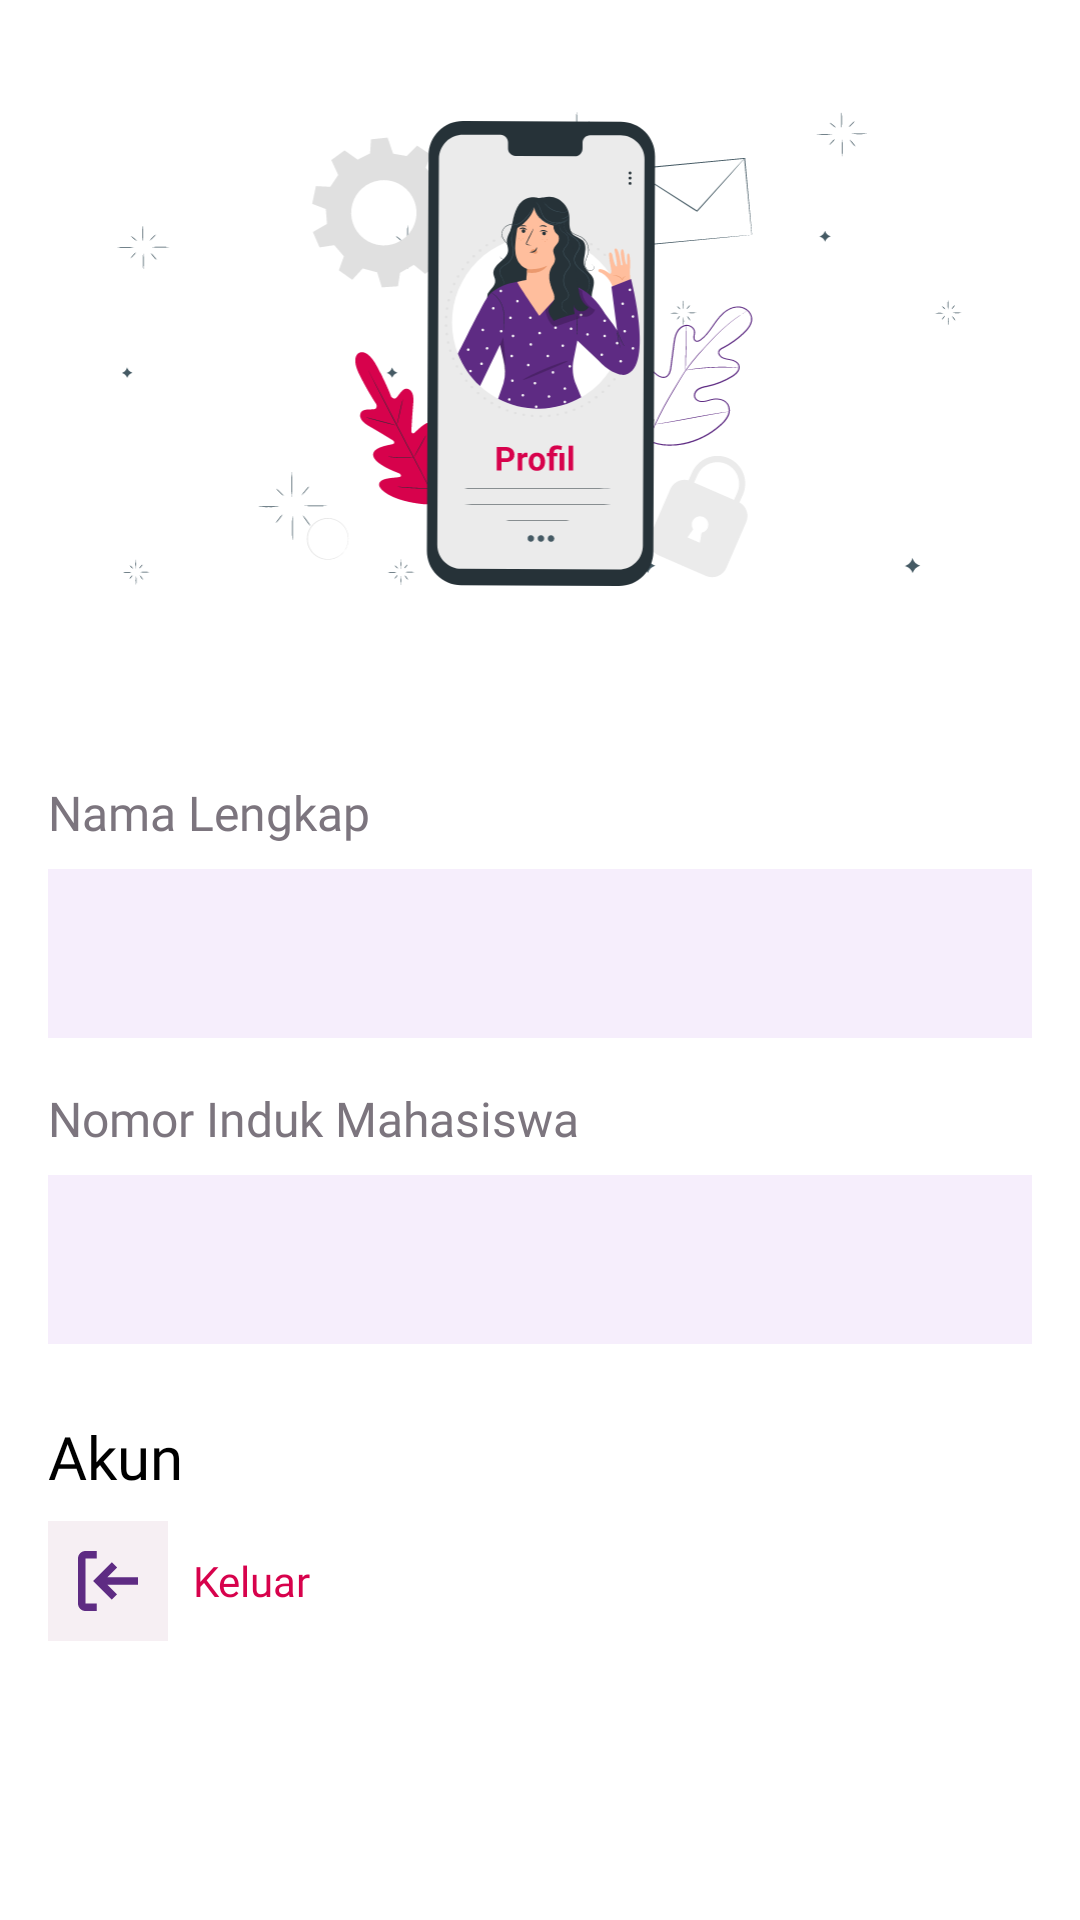

Reconstruct the res/layout file that produces this screen, plus the resources it refers to.
<!-- AndroidManifest.xml: application theme Theme.Tangkis -->
<!-- res/layout/fragment_profil.xml -->
<?xml version="1.0" encoding="utf-8"?>
<LinearLayout xmlns:android="http://schemas.android.com/apk/res/android"
    xmlns:app="http://schemas.android.com/apk/res-auto"
    android:layout_width="match_parent"
    android:layout_height="match_parent"
    xmlns:tools="http://schemas.android.com/tools"
    android:padding="16dp"
    android:orientation="vertical"
    android:gravity="center_horizontal"
    android:weightSum="1">

    <LinearLayout
        android:layout_width="match_parent"
        android:layout_height="0dp"
        android:orientation="vertical"
        android:gravity="center_horizontal"
        android:layout_weight="0.75">

        <ImageView
            android:id="@+id/iv_profile"
            android:layout_width="wrap_content"
            android:layout_height="180dp"
            android:src="@drawable/iv_profile"
            app:layout_constraintEnd_toEndOf="parent"
            app:layout_constraintStart_toStartOf="parent"
            app:layout_constraintTop_toTopOf="parent" />

        <include
            android:id="@+id/include_error_profile"
            layout="@layout/include_error_profile" />

       <LinearLayout
           android:layout_width="match_parent"
           android:layout_height="wrap_content"
           android:orientation="vertical"
           android:layout_marginTop="32dp"
           >

           <TextView
               android:id="@+id/tv_title_name"
               android:layout_width="match_parent"
               android:layout_height="wrap_content"
               android:text="Nama Lengkap"
               android:layout_marginBottom="8dp"
               style="@style/TitleSmall"
               android:textColor="@color/md_theme_light_outline"
               />
           <TextView
               android:id="@id/tv_name"
               android:layout_width="match_parent"
               android:layout_height="wrap_content"
               tools:text="Nama Lengkap"
               android:layout_marginBottom="16dp"
               style="@style/TitleMedium"
               android:textColor="@color/md_theme_light_scrim"
               android:padding="16dp"
               android:background="#FFF6EEFC"
               />

           <TextView
               android:id="@+id/tv_title_nim"
               android:layout_width="match_parent"
               android:layout_height="wrap_content"
               android:text="Nomor Induk Mahasiswa"
               android:layout_marginBottom="8dp"
               style="@style/TitleSmall"
               android:textColor="@color/md_theme_light_outline"
               />
           <TextView
               android:id="@+id/tv_nim"
               android:layout_width="match_parent"
               android:layout_height="wrap_content"
               tools:text="NIM"
               android:layout_marginBottom="16dp"
               style="@style/TitleMedium"
               android:textColor="@color/md_theme_light_scrim"
               android:padding="16dp"
               android:background="#FFF6EEFC"
               />

       </LinearLayout>
    </LinearLayout>

    <LinearLayout
        android:layout_width="match_parent"
        android:layout_height="0dp"
        android:orientation="vertical"
        android:layout_weight="0.25">
        <TextView
            android:id="@+id/tv_title"
            android:layout_width="match_parent"
            android:layout_height="wrap_content"
            android:text="Akun"
            android:fontFamily="@font/roboto_bold"
            android:textSize="20sp"
            android:textColor="#000000"/>

        <LinearLayout
            android:layout_width="match_parent"
            android:layout_height="wrap_content"
            android:orientation="horizontal"
            android:layout_marginTop="8dp">

            <ImageView
                android:id="@+id/ic_logout"
                android:layout_width="40dp"
                android:layout_height="40dp"
                android:src="@drawable/ic_logout"
                android:background="@color/md_theme_light_inverseOnSurface"
                android:padding="5dp"
                android:contentDescription="Logout Button" />

            <TextView
                android:id="@+id/tv_logout"
                android:layout_width="wrap_content"
                android:layout_height="match_parent"
                android:gravity="center"
                android:layout_marginStart="8dp"
                style="@style/LabelLarge"
                android:textColor="@color/md_theme_light_secondary"
                android:text="Keluar" />

        </LinearLayout>
    </LinearLayout>
</LinearLayout>
<!-- res/layout/include_error_profile.xml (included above) -->
<?xml version="1.0" encoding="utf-8"?>
<LinearLayout xmlns:android="http://schemas.android.com/apk/res/android"
    xmlns:app="http://schemas.android.com/apk/res-auto"
    android:layout_width="wrap_content"
    android:layout_height="wrap_content"
    android:padding="16dp"
    android:orientation="vertical"
    android:gravity="center_horizontal"
    android:weightSum="1">

   <LinearLayout
       android:layout_width="match_parent"
       android:layout_height="wrap_content"
       android:orientation="vertical"
       android:gravity="center_horizontal"
       android:layout_weight="0.75">

       <ImageView
           android:id="@+id/iv_error"
           android:layout_width="wrap_content"
           android:layout_height="240dp"
           android:src="@drawable/iv_error"
           app:layout_constraintEnd_toEndOf="parent"
           app:layout_constraintStart_toStartOf="parent"
           android:visibility="gone"
           app:layout_constraintTop_toTopOf="parent"
           />

       <TextView
           android:id="@+id/tv_desc_fail_profile"
           android:text="Profil gagal ditampilkan"
           android:textSize="20sp"
           android:visibility="gone"
           android:fontFamily="@font/roboto_bold"
           android:textColor="@color/md_theme_dark_outline"
           android:layout_width="wrap_content"
           android:layout_height="wrap_content"
           android:layout_marginTop="32dp"
           android:textAlignment="center" />
   </LinearLayout>
</LinearLayout>
<!-- resources referenced by this layout -->
<resources>
  <color name="md_theme_dark_outline">#968E98</color>
  <color name="md_theme_light_inverseOnSurface">#F6EFF3</color>
  <color name="md_theme_light_outline">#7C757E</color>
  <color name="md_theme_light_scrim">#000000</color>
  <color name="md_theme_light_secondary">#D7024C</color>
  <!-- drawable ic_logout (drawable) -->
  <vector xmlns:android="http://schemas.android.com/apk/res/android"
      android:width="24dp"
      android:height="24dp"
      android:viewportWidth="24"
      android:viewportHeight="24">
    <path
        android:pathData="M9,18L6,18L6,6L9,6L9,4L6,4C4.9,4 4,4.9 4,6L4,18C4,19.1 4.9,20 6,20L9,20L9,18ZM13,17L14.41,15.59L11.83,13L20,13L20,11L11.83,11L14.41,8.41L13,7L8,12L13,17Z"
        android:fillColor="#5E2B83"/>
  </vector>
  <!-- drawable iv_profile: png bitmap (drawable, 82138 bytes) -->
  <style name="LabelLarge">
          <item name="android:fontFamily">@font/roboto_medium</item>
          <item name="android:textSize">14sp</item>
      </style>
  <style name="TitleMedium">
          <item name="android:fontFamily">@font/roboto_bold</item>
          <item name="android:textSize">18sp</item>
      </style>
  <style name="TitleSmall">
          <item name="android:fontFamily">@font/roboto_bold</item>
          <item name="android:textSize">16sp</item>
      </style>
</resources>
